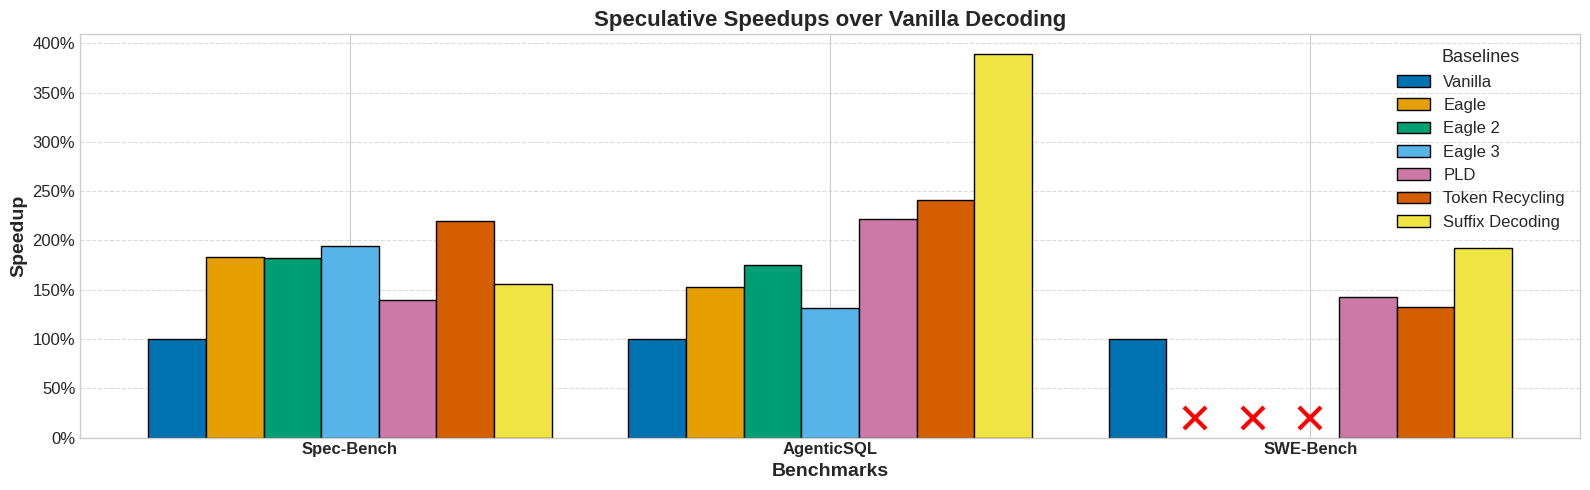

The script that saved this image:
import numpy as np
import matplotlib.pyplot as plt
import matplotlib.ticker as mtick

# Set the figure size and style
plt.figure(figsize=(16, 5))
plt.style.use('seaborn-v0_8-whitegrid')

# Data setup
benchmarks = ['Spec-Bench', 'AgenticSQL', 'SWE-Bench']
baselines = ['Vanilla', 'Eagle', 'Eagle 2', 'Eagle 3', 'PLD', 'Token Recycling', "Suffix Decoding"]

# Generate some example data (replace with your actual data)
# Each row represents a benchmark, each column a baseline
data = np.array([
    [1, 1.832, 1.82, 1.943, 1.391, 2.2, 1.558],  # Spec-Bench
    [1, 1.53, 1.746, 1.314, 2.216, 2.409, 3.896],  # AgenticSQL
    [1, np.nan, np.nan,np.nan,  1.43, 1.328, 1.928],  # SWE-Bench
    #0.781, 1.149, 0.553,
])

# Example: set some values to np.nan to demonstrate
# (You can adjust which values are nan as needed)
# data[0, 2] = np.nan  # AgenticSQL, Baseline 3
# data[1, 4] = np.nan  # SWE-Bench, Baseline 5

# Set width of bars
bar_width = 0.12
positions = np.arange(len(benchmarks))

# Colors for different baselines - scientific publication color palette
# One color per bar (7 total)
colors = ['#0072B2', '#E69F00', '#009E73', '#56B4E9', '#CC79A7', '#D55E00', '#F0E442']

y_max = 1.0

# Plot bars or red x for nan
for i, baseline in enumerate(baselines):
    offset = (i - len(baselines)/2 + 0.5) * bar_width
    for j, value in enumerate(data[:, i]):
        x_pos = positions[j] + offset
        if np.isnan(value):
            plt.plot(x_pos, 0.2, 'x', color='red', markersize=16, markeredgewidth=3, label=None)
        else:
            plt.bar(x_pos, value, bar_width, label=baseline if j == 0 else None, color=colors[i], edgecolor='black', linewidth=1)

# Customize plot
plt.xlabel('Benchmarks', fontsize=14, fontweight='bold')
plt.ylabel('Speedup', fontsize=14, fontweight='bold')
plt.title('Speculative Speedups over Vanilla Decoding', fontsize=16, fontweight='bold')
plt.xticks(positions, benchmarks, fontsize=12, fontweight='bold')
plt.yticks(fontsize=12)
plt.legend(title='Baselines', fontsize=12, title_fontsize=13)
plt.gca().yaxis.set_major_formatter(mtick.PercentFormatter(1.0))
plt.ylim(0)
plt.grid(axis='y', linestyle='--', alpha=0.7)

# Add a subtle box around the plot
plt.box(True)

# Adjust layout and save
plt.tight_layout()
plt.savefig('benchmark_comparison.pdf', format='pdf', dpi=300, bbox_inches='tight')

# Show the plot (optional)
plt.show()
